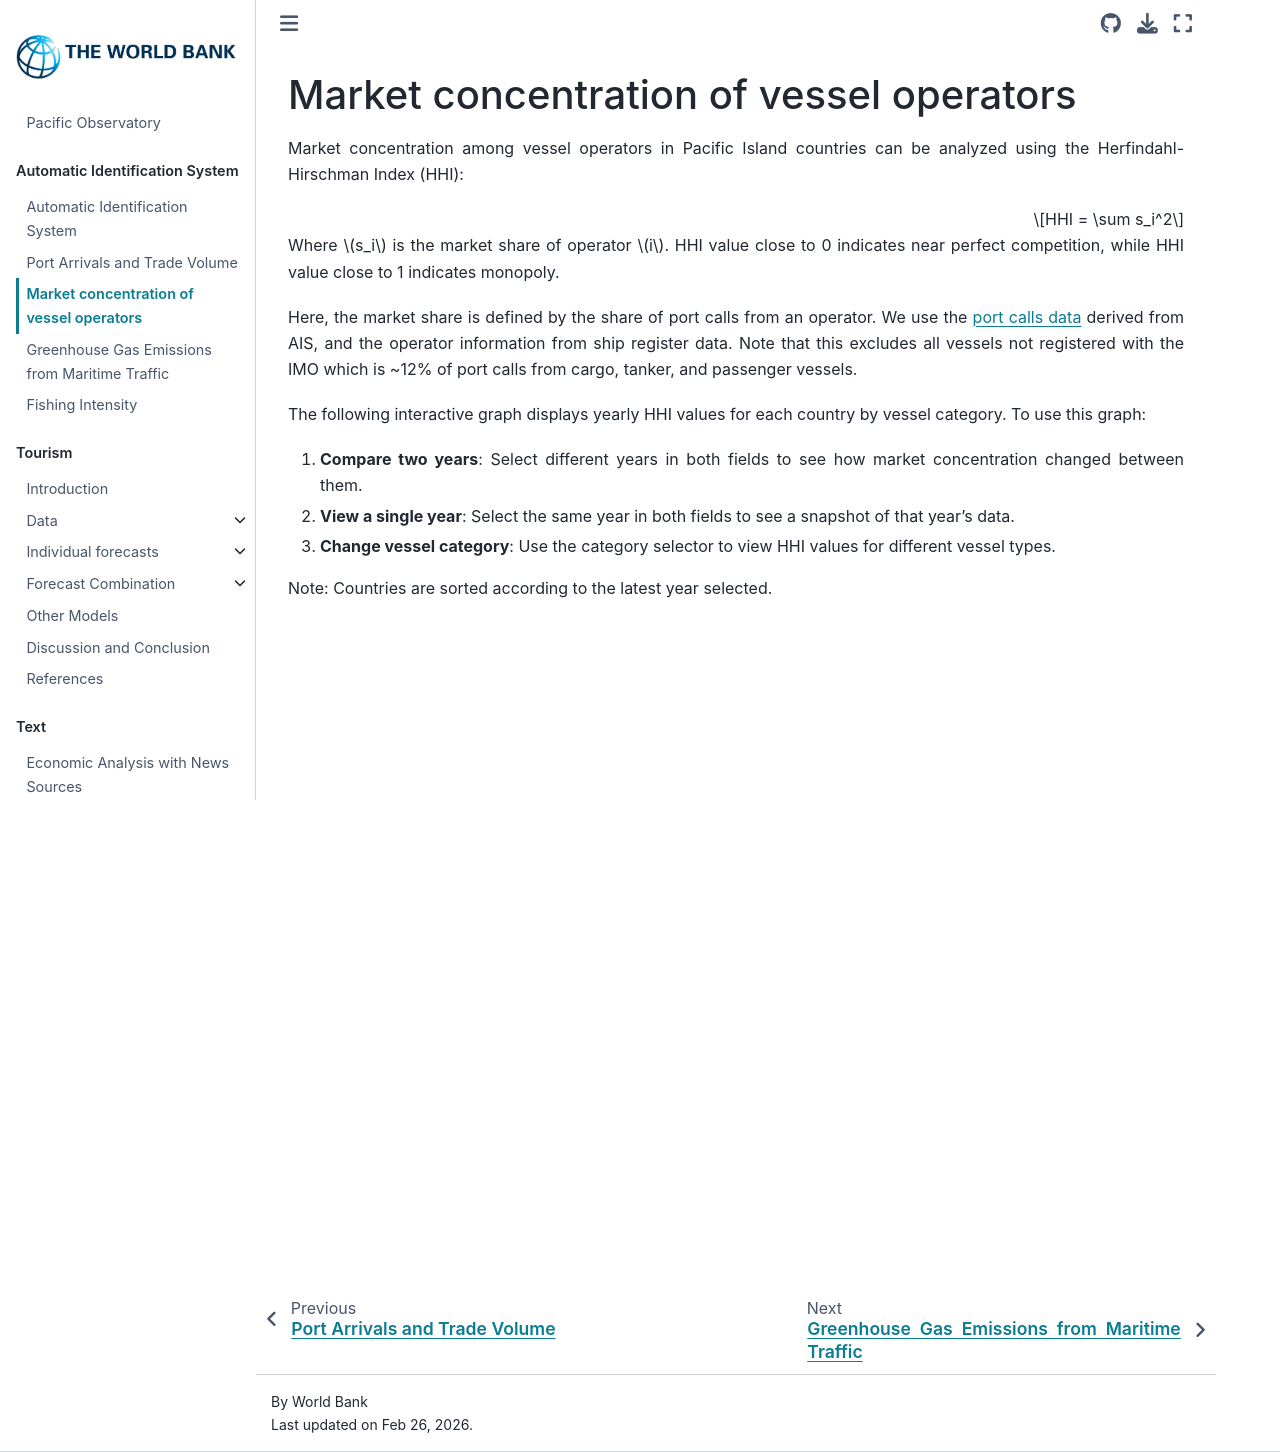

repository: worldbank/pacific-observatory · page: ais/ais_hhi.html · generator: jekyll

# Market concentration of vessel operators
Market concentration among vessel operators in Pacific Island countries can be analyzed using the Herfindahl-Hirschman Index (HHI):

```{math}
HHI = \sum s_i^2
```

Where $s_i$ is the  market share of operator $i$. HHI value close to 0 indicates near perfect competition, while HHI value close to 1 indicates monopoly. 

Here, the market share is defined by the share of port calls from an operator. We use the [port calls data](ais_trade.md) derived from AIS, and the operator information from ship register data. Note that this excludes all vessels not registered with the IMO which is ~12% of port calls from cargo, tanker, and passenger vessels. 

The following interactive graph displays yearly HHI values for each country by vessel category. To use this graph:

1. **Compare two years**: Select different years in both fields to see how market concentration changed between them.
2. **View a single year**: Select the same year in both fields to see a snapshot of that year's data.
3. **Change vessel category**: Use the category selector to view HHI values for different vessel types.

Note: Countries are sorted according to the latest year selected.

<div style="width: 100%; max-width: 800px; margin: 0 auto;">
  <iframe src="../interactive/ais/hhi-compare.html"
          frameborder="0"
          scrolling="no"
          style="width: 100%; height: 660px;">
  </iframe>
</div>
